The GitHub repository CapstoneFresheats/ML-FreshEats contains a labelled image folder "datasets" with 6 categories: apel segar, apel tidak segar, jeruk segar, jeruk tidak segar, pisang segar, pisang tidak segar. Examples follow, each with its label.

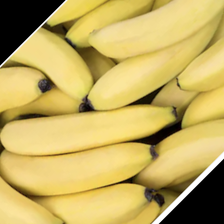
Label: pisang segar

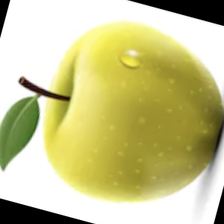
Label: apel segar

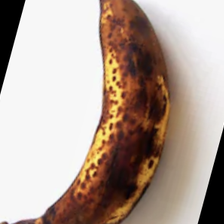
Label: pisang tidak segar

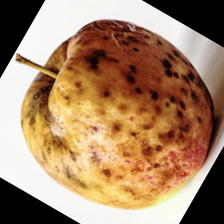
Label: apel tidak segar

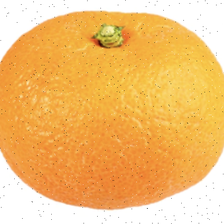
Label: jeruk segar

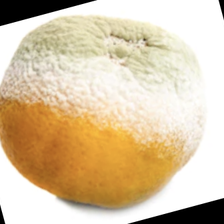
Label: jeruk tidak segar
